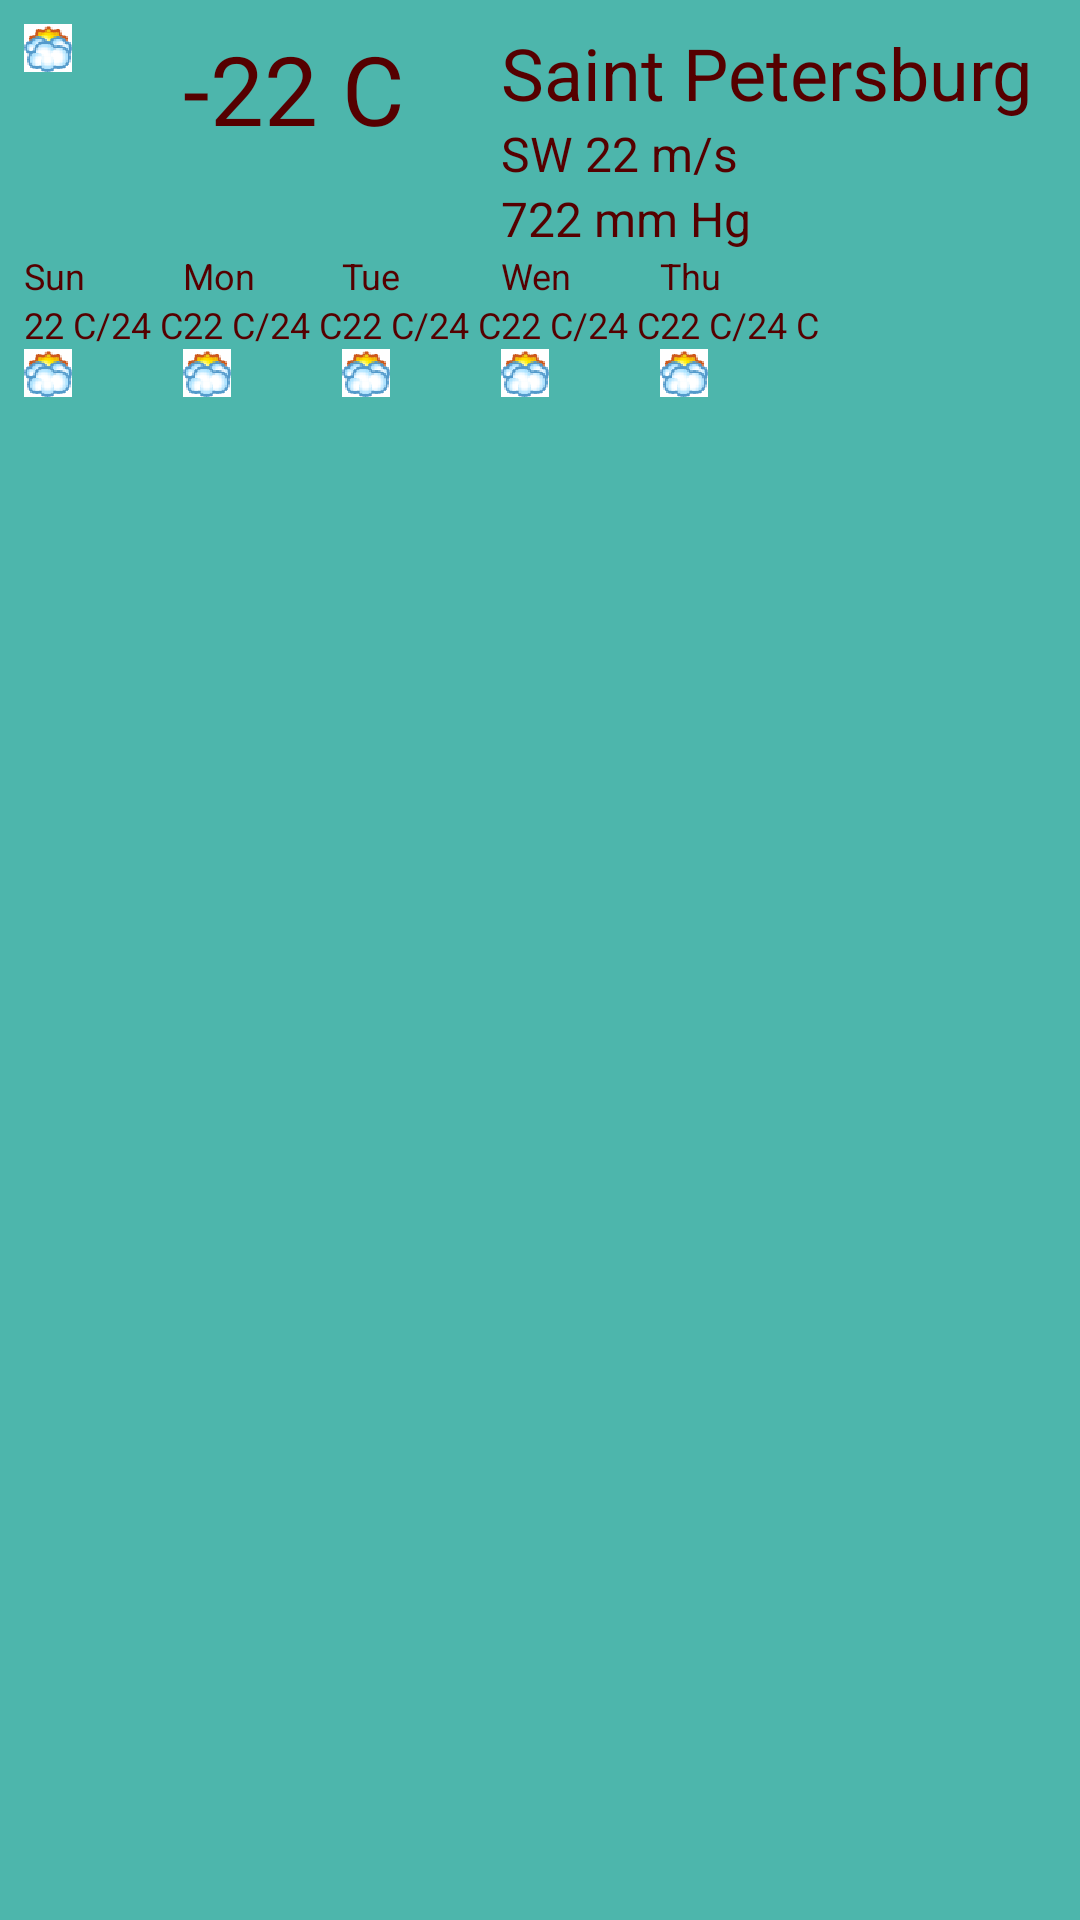

Reconstruct the res/layout file that produces this screen, plus the resources it refers to.
<!-- AndroidManifest.xml: application theme AppTheme -->
<!-- res/layout/weather_widget_new2.xml -->
<?xml version="1.0" encoding="utf-8"?>
<GridLayout xmlns:android="http://schemas.android.com/apk/res/android"
    android:layout_width="match_parent"
    android:layout_height="match_parent"
    android:padding="@dimen/widget_margin"
    android:columnCount="10"
    android:rowCount="10"
    android:background="#4DB6AC">

    <ImageView
        android:layout_width="wrap_content"
        android:layout_height="wrap_content"
        android:id="@+id/weatherIcon"
        android:layout_row="0"
        android:layout_column="0"
        android:layout_columnSpan="3"
        android:layout_rowSpan="6"
        android:src="@drawable/four" />

    <TextView
        android:layout_width="wrap_content"
        android:layout_height="wrap_content"
        android:text="-22 C"
        android:id="@+id/temperature"
        android:layout_row="0"
        android:layout_column="3"
        android:layout_columnSpan="3"
        android:layout_rowSpan="6"
        android:textSize="32sp"
        android:textColor="#550000" />

    <TextView
        android:layout_width="wrap_content"
        android:layout_height="wrap_content"
        android:text="Saint Petersburg"
        android:id="@+id/name"
        android:layout_row="0"
        android:layout_column="6"
        android:layout_columnSpan="4"
        android:layout_rowSpan="2"
        android:textSize="24sp"
        android:textColor="#550000" />

    <TextView
        android:layout_width="wrap_content"
        android:layout_height="wrap_content"
        android:text="SW 22 m/s"
        android:id="@+id/wind"
        android:layout_row="2"
        android:layout_column="6"
        android:layout_columnSpan="4"
        android:layout_rowSpan="2"
        android:textSize="16sp"
        android:textColor="#550000" />

    <TextView
        android:layout_width="wrap_content"
        android:layout_height="wrap_content"
        android:text="722 mm Hg"
        android:id="@+id/pressure"
        android:layout_row="4"
        android:layout_column="6"
        android:layout_columnSpan="4"
        android:layout_rowSpan="2"
        android:textSize="16sp"
        android:textColor="#550000" />

    <TextView
        android:layout_width="wrap_content"
        android:layout_height="wrap_content"
        android:text="Sun"
        android:id="@+id/weekDay0"
        android:layout_row="6"
        android:layout_column="0"
        android:layout_columnSpan="2"
        android:textSize="12sp"
        android:textColor="#550000" />

    <TextView
        android:layout_width="wrap_content"
        android:layout_height="wrap_content"
        android:text="Mon"
        android:id="@+id/weekDay1"
        android:layout_row="6"
        android:layout_column="2"
        android:layout_columnSpan="2"
        android:textSize="12sp"
        android:textColor="#550000" />

    <TextView
        android:layout_width="wrap_content"
        android:layout_height="wrap_content"
        android:text="Tue"
        android:id="@+id/weekDay2"
        android:layout_row="6"
        android:layout_column="4"
        android:layout_columnSpan="2"
        android:textSize="12sp"
        android:textColor="#550000" />

    <TextView
        android:layout_width="wrap_content"
        android:layout_height="wrap_content"
        android:text="Wen"
        android:id="@+id/weekDay3"
        android:layout_row="6"
        android:layout_column="6"
        android:layout_columnSpan="2"
        android:textSize="12sp"
        android:textColor="#550000" />

    <TextView
        android:layout_width="wrap_content"
        android:layout_height="wrap_content"
        android:text="Thu"
        android:id="@+id/weekDay4"
        android:layout_row="6"
        android:layout_column="8"
        android:layout_columnSpan="2"
        android:textSize="12sp"
        android:textColor="#550000" />

    <TextView
        android:layout_width="wrap_content"
        android:layout_height="wrap_content"
        android:text="22 C/24 C"
        android:id="@+id/temperature0"
        android:layout_row="7"
        android:layout_column="0"
        android:textSize="12sp"
        android:layout_columnSpan="2"
        android:textColor="#550000" />

    <ImageView
        android:layout_width="wrap_content"
        android:layout_height="wrap_content"
        android:id="@+id/icon0"
        android:layout_row="8"
        android:layout_column="0"
        android:layout_columnSpan="2"
        android:layout_rowSpan="2"
        android:src="@drawable/four" />

    <TextView
        android:layout_width="wrap_content"
        android:layout_height="wrap_content"
        android:text="22 C/24 C"
        android:id="@+id/temperature1"
        android:layout_row="7"
        android:layout_column="2"
        android:textSize="12sp"
        android:layout_columnSpan="2"
        android:textColor="#550000" />

    <TextView
        android:layout_width="wrap_content"
        android:layout_height="wrap_content"
        android:text="22 C/24 C"
        android:id="@+id/temperature2"
        android:layout_row="7"
        android:layout_column="4"
        android:textSize="12sp"
        android:layout_columnSpan="2"
        android:textColor="#550000" />

    <TextView
        android:layout_width="wrap_content"
        android:layout_height="wrap_content"
        android:text="22 C/24 C"
        android:id="@+id/temperature3"
        android:layout_row="7"
        android:layout_column="6"
        android:textSize="12sp"
        android:layout_columnSpan="2"
        android:textColor="#550000" />

    <TextView
        android:layout_width="wrap_content"
        android:layout_height="wrap_content"
        android:text="22 C/24 C"
        android:id="@+id/temperature4"
        android:layout_row="7"
        android:layout_column="8"
        android:textSize="12sp"
        android:layout_columnSpan="2"
        android:textColor="#550000" />

    <ImageView
        android:layout_width="wrap_content"
        android:layout_height="wrap_content"
        android:id="@+id/icon1"
        android:layout_row="8"
        android:layout_column="2"
        android:src="@drawable/four"
        android:layout_columnSpan="2"
        android:layout_rowSpan="2" />

    <ImageView
        android:layout_width="wrap_content"
        android:layout_height="wrap_content"
        android:id="@+id/icon2"
        android:layout_row="8"
        android:layout_column="4"
        android:src="@drawable/four"
        android:layout_columnSpan="2"
        android:layout_rowSpan="2" />

    <ImageView
        android:layout_width="wrap_content"
        android:layout_height="wrap_content"
        android:id="@+id/icon3"
        android:layout_row="8"
        android:layout_column="6"
        android:src="@drawable/four"
        android:layout_columnSpan="2"
        android:layout_rowSpan="2" />

    <ImageView
        android:layout_width="wrap_content"
        android:layout_height="wrap_content"
        android:id="@+id/icon4"
        android:layout_row="8"
        android:layout_column="8"
        android:src="@drawable/four"
        android:layout_columnSpan="2"
        android:layout_rowSpan="2" />
</GridLayout>
<!-- resources referenced by this layout -->
<resources>
  <dimen name="widget_margin">8dp</dimen>
  <!-- drawable four: png bitmap (drawable-hdpi, 4168 bytes) -->
  <style name="AppTheme" parent="Theme.AppCompat.Light.DarkActionBar">
          
          <item name="colorPrimary">@color/colorPrimary</item>
          <item name="colorPrimaryDark">@color/colorPrimaryDark</item>
          <item name="colorAccent">@color/colorAccent</item>
      </style>
  <!-- not gathered from this repository: default colours our renderer supplied (Android Studio template values) -->
  <color name="colorPrimary">#FF6200EE</color>
  <color name="colorPrimaryDark">#FF3700B3</color>
  <color name="colorAccent">#FF03DAC5</color>
</resources>
